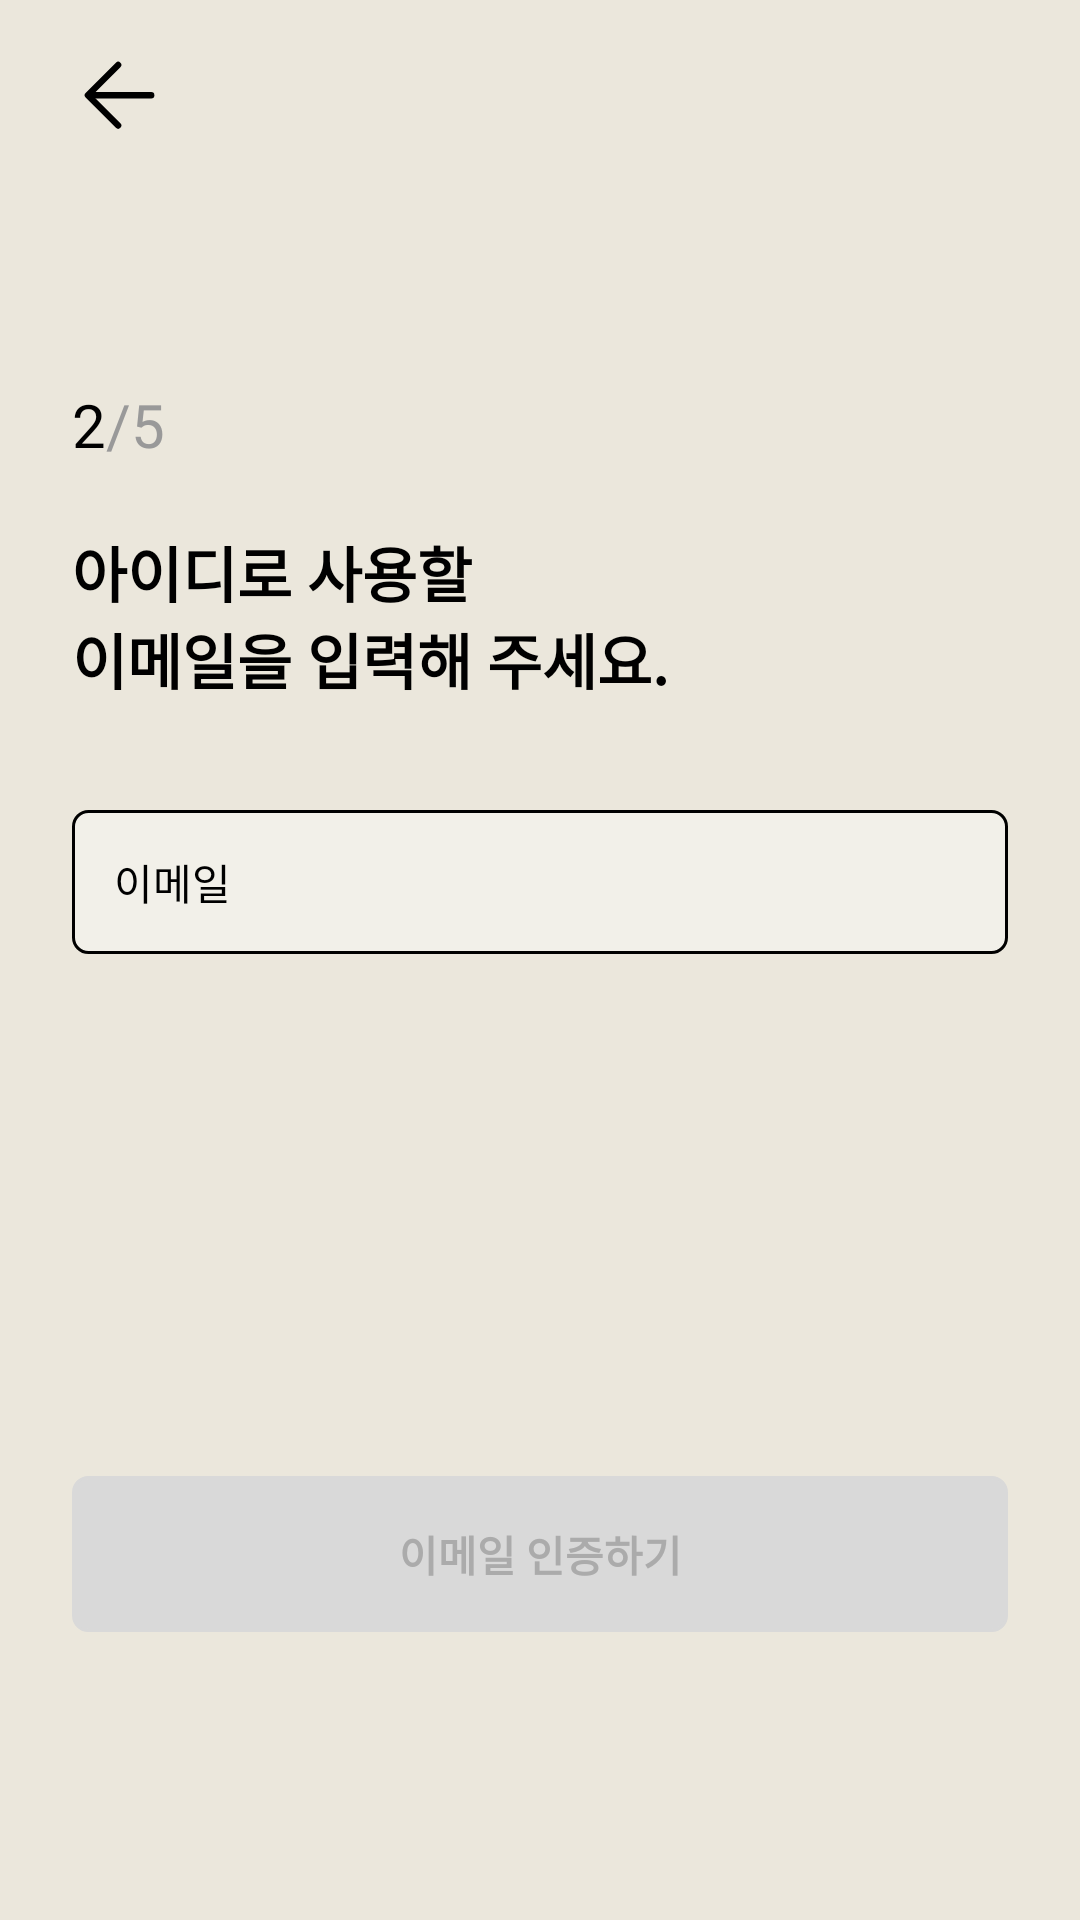

Here is an Android app screen rendered from its layout file. Give the layout XML and the strings, colors and styles it references.
<!-- AndroidManifest.xml: application theme Theme.MOGE -->
<!-- res/layout/fragment_email.xml -->
<?xml version="1.0" encoding="utf-8"?>
<androidx.constraintlayout.widget.ConstraintLayout
    xmlns:android="http://schemas.android.com/apk/res/android"
    xmlns:app="http://schemas.android.com/apk/res-auto"
    xmlns:tools="http://schemas.android.com/tools"
    android:id="@+id/email_main_cl"
    android:layout_width="match_parent"
    android:layout_height="match_parent"
    android:background="@color/primary_main">

    <androidx.constraintlayout.widget.ConstraintLayout
        android:id="@+id/email_back_cl"
        android:layout_width="match_parent"
        android:layout_height="wrap_content"
        android:paddingVertical="8dp"
        android:paddingHorizontal="16dp"
        app:layout_constraintTop_toTopOf="parent"
        app:layout_constraintStart_toStartOf="parent"
        app:layout_constraintEnd_toEndOf="parent">

        <ImageView
            android:id="@+id/email_back_iv"
            android:layout_width="48dp"
            android:layout_height="48dp"
            android:padding="12dp"
            android:src="@drawable/icon_back_btn_black"
            app:layout_constraintTop_toTopOf="parent"
            app:layout_constraintStart_toStartOf="parent" />

    </androidx.constraintlayout.widget.ConstraintLayout>

    <androidx.constraintlayout.widget.ConstraintLayout
        android:layout_width="match_parent"
        android:layout_height="wrap_content"
        android:paddingHorizontal="24dp"
        app:layout_constraintStart_toStartOf="parent"
        app:layout_constraintTop_toBottomOf="@id/email_back_cl">

        <TextView
            android:id="@+id/email_paging_tv"
            android:layout_width="wrap_content"
            android:layout_height="wrap_content"
            android:layout_marginTop="64dp"
            android:text="2"
            android:textSize="20dp"
            android:textColor="@color/gray_dark"
            app:layout_constraintTop_toTopOf="parent"
            app:layout_constraintStart_toStartOf="parent" />

        <TextView
            android:id="@+id/email_paging_total_tv"
            android:layout_width="wrap_content"
            android:layout_height="wrap_content"
            android:text="/5"
            android:textSize="20dp"
            android:textColor="@color/gray"
            app:layout_constraintTop_toTopOf="@id/email_paging_tv"
            app:layout_constraintStart_toEndOf="@id/email_paging_tv"/>

        <TextView
            android:id="@+id/email_explanation_tv"
            android:layout_width="wrap_content"
            android:layout_height="wrap_content"
            android:layout_marginTop="112dp"
            android:text="@string/email_explanation"
            android:textColor="@color/black"
            android:textSize="20dp"
            android:textStyle="bold"
            app:layout_constraintTop_toTopOf="parent"
            app:layout_constraintStart_toStartOf="parent" />

        <EditText
            android:id="@+id/email_et"
            android:layout_width="match_parent"
            android:layout_height="48dp"
            android:layout_marginTop="36dp"
            android:paddingHorizontal="14dp"
            android:textSize="14dp"
            android:hint="@string/email"
            android:textColorHint="@color/brown_light"
            android:inputType="textEmailAddress"
            android:background="@drawable/bg_login_edittext"
            android:textCursorDrawable="@drawable/login_edittext_cursor"
            app:layout_constraintTop_toBottomOf="@id/email_explanation_tv"
            app:layout_constraintStart_toStartOf="parent"
            app:layout_constraintEnd_toEndOf="parent" />

        <TextView
            android:id="@+id/email_error_tv"
            android:layout_width="wrap_content"
            android:layout_height="wrap_content"
            android:layout_marginStart="4dp"
            android:layout_marginTop="8dp"
            android:text="@string/email_error"
            android:textSize="14dp"
            android:textColor="@color/alert_color"
            app:layout_constraintTop_toBottomOf="@id/email_et"
            app:layout_constraintStart_toStartOf="@id/email_et"
            android:visibility="gone"/>

    </androidx.constraintlayout.widget.ConstraintLayout>

    <Button
        android:id="@+id/email_next_unselect_btn"
        android:layout_width="match_parent"
        android:layout_height="52dp"
        android:layout_marginBottom="96dp"
        android:layout_marginHorizontal="24dp"
        android:text="@string/email_validation"
        android:textSize="14dp"
        android:textStyle="bold"
        android:textColor="@color/text_unselect"
        android:background="@drawable/bg_btn_unselect"
        android:stateListAnimator="@null"
        app:layout_constraintBottom_toBottomOf="parent"
        app:layout_constraintStart_toStartOf="parent"
        app:layout_constraintEnd_toEndOf="parent" />

    <Button
        android:id="@+id/email_next_select_btn"
        android:layout_width="match_parent"
        android:layout_height="52dp"
        android:layout_marginBottom="96dp"
        android:layout_marginHorizontal="24dp"
        android:text="@string/email_validation"
        android:textSize="14dp"
        android:textStyle="bold"
        android:textColor="@color/white"
        android:background="@drawable/bg_btn_select"
        android:stateListAnimator="@null"
        app:layout_constraintBottom_toBottomOf="parent"
        app:layout_constraintStart_toStartOf="parent"
        app:layout_constraintEnd_toEndOf="parent"
        android:visibility="gone" />

</androidx.constraintlayout.widget.ConstraintLayout>
<!-- resources referenced by this layout -->
<resources>
  <color name="alert_color">#FF6060</color>
  <color name="black">#FF000000</color>
  <color name="gray">#999999</color>
  <color name="primary_main">#EBE7DC</color>
  <color name="text_unselect">#FFABABAB</color>
  <color name="white">#FFFFFFFF</color>
  <!-- drawable bg_btn_select (drawable) -->
  <?xml version="1.0" encoding="utf-8"?>
  <shape xmlns:android="http://schemas.android.com/apk/res/android"
      android:shape="rectangle" android:thickness="0dp">
      <stroke android:width="1dp" android:color="@color/secondary_main"/>
      <corners android:radius="5dp"/>
      <solid android:color="@color/secondary_main"/>
  </shape>
  <!-- drawable bg_btn_unselect (drawable) -->
  <?xml version="1.0" encoding="utf-8"?>
  <shape xmlns:android="http://schemas.android.com/apk/res/android"
      android:shape="rectangle" android:thickness="0dp">
      <stroke android:width="1dp" android:color="@color/bg_btn_unselect"/>
      <corners android:radius="5dp"/>
      <solid android:color="@color/bg_btn_unselect"/>
  </shape>
  <!-- drawable bg_login_edittext (drawable) -->
  <?xml version="1.0" encoding="utf-8"?>
  <selector xmlns:android="http://schemas.android.com/apk/res/android">
      <item android:drawable="@drawable/bg_login_edittext_select" android:state_focused="true"/>
      <item android:drawable="@drawable/bg_login_edittext_unselect" android:state_focused="false" />
  </selector>
  <!-- drawable icon_back_btn_black (drawable) -->
  <vector xmlns:android="http://schemas.android.com/apk/res/android"
      android:width="17dp"
      android:height="17dp"
      android:viewportWidth="17"
      android:viewportHeight="17">
    <path
        android:pathData="M1.479,8.325H15.866"
        android:strokeLineJoin="round"
        android:strokeWidth="1.5"
        android:fillColor="#00000000"
        android:strokeColor="#000000"
        android:strokeLineCap="round"/>
    <path
        android:pathData="M8.061,1.179L0.914,8.325L8.061,15.472"
        android:strokeLineJoin="round"
        android:strokeWidth="1.5"
        android:fillColor="#00000000"
        android:strokeColor="#000000"
        android:strokeLineCap="round"/>
  </vector>
  <!-- drawable login_edittext_cursor (drawable) -->
  <?xml version="1.0" encoding="utf-8"?>
  <shape xmlns:android="http://schemas.android.com/apk/res/android">
      <size android:width="1dp"/>
      <solid android:color="@color/secondary_main"/>
  </shape>
  <string name="email">이메일</string>
  <string name="email_explanation">아이디로 사용할\n이메일을 입력해 주세요.</string>
  <string name="email_validation">이메일 인증하기</string>
  <color name="secondary_main">#8A46E3</color>
  <color name="bg_btn_unselect">#FFD9D9D9</color>
  <!-- drawable bg_login_edittext_select (drawable) -->
  <?xml version="1.0" encoding="utf-8"?>
  <shape xmlns:android="http://schemas.android.com/apk/res/android"
      android:shape="rectangle" android:thickness="0dp">
      <stroke android:width="1dp" android:color="@color/secondary_main"/>
      <corners android:radius="5dp"/>
      <solid android:color="@color/bg_login"/>
  </shape>
  <!-- drawable bg_login_edittext_unselect (drawable) -->
  <?xml version="1.0" encoding="utf-8"?>
  <shape xmlns:android="http://schemas.android.com/apk/res/android"
      android:shape="rectangle" android:thickness="0dp">
      <stroke android:width="1dp" android:color="@color/brown_light"/>
      <corners android:radius="5dp"/>
      <solid android:color="@color/bg_login"/>
  </shape>
  <color name="purple_500">#FF6200EE</color>
  <color name="teal_200">#FF03DAC5</color>
  <color name="teal_700">#FF018786</color>
  <color name="bg_login">#59FFFFFF</color>
</resources>
